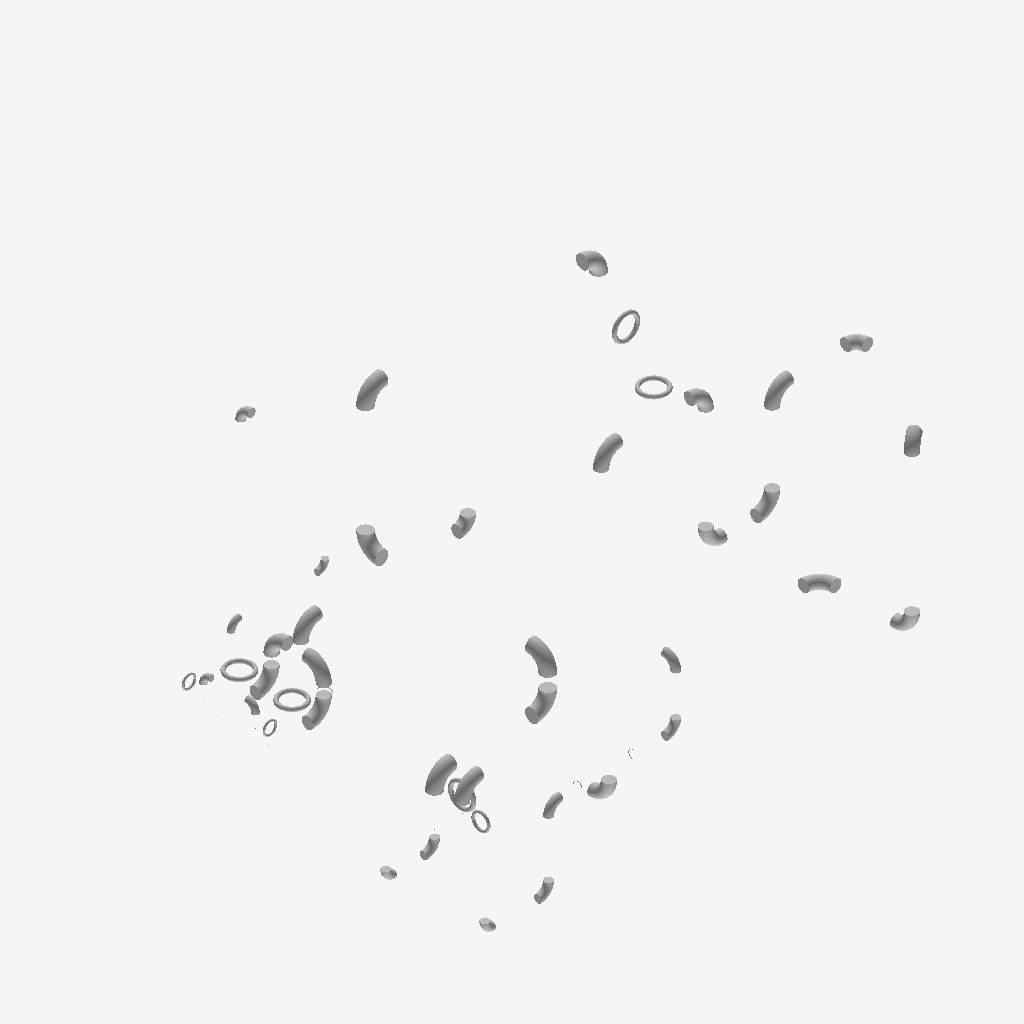
Isometric view of an IFC building model (IFC-SPF (STEP), schema IFC4, length unit metre), seen from the south-west, elements coloured by IFC class: 1 other element (light grey).
Extent 12.1 m × 14.5 m × 9.9 m (x, y, z). Storeys (1): unnamed at 0.00 m. Elements (1): 1 IfcBuildingElementProxy.

HEADER;
FILE_DESCRIPTION(('ViewDefinition [CoordinationView]'),'2;1');
FILE_NAME('','2020-04-01T13:52:46',(),(),'IfcOpenShell 0.7.0-dev','IfcOpenShell 0.7.0-dev','');
FILE_SCHEMA(('IFC4'));
ENDSEC;
DATA;
#4=IFCPROJECT('PrimitiveTest',$,$,$,$,$,$,$,#3);
#15=IFCSITE('17JXh_X$nDmuMMEcc2nY$T',#9,$,$,$,#14,$,$,.ELEMENT.,$,$,$,$,$);
#22=IFCBUILDING('1MPc6q0Y1DTf__nwmJWoLi',#9,$,$,$,#21,$,$,.ELEMENT.,$,$,$);
#29=IFCBUILDINGSTOREY('2MLm4$5_rFqBJhCct6JOl7',#9,$,$,$,#28,$,$,.ELEMENT.,$);
#31=IFCBUILDINGELEMENTPROXY('PrimitiveTest',#9,'PrimitiveTest',$,$,#37,#3901,$,$);
ENDSEC;
